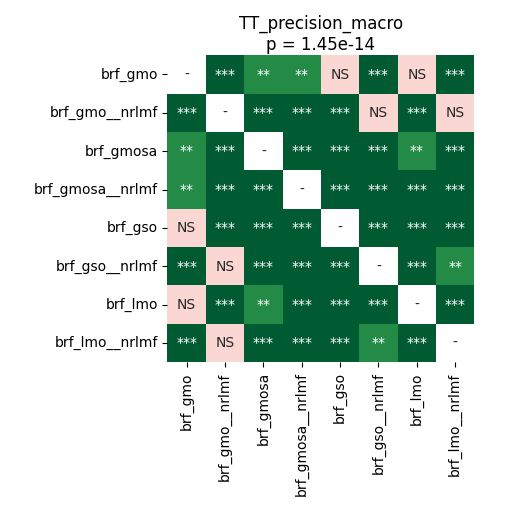

Values plotted in this chart, from the file beside it:
	brf_gmo	brf_gmo__nrlmf	brf_gmosa	brf_gmosa__nrlmf	brf_gso	brf_gso__nrlmf	brf_lmo	brf_lmo__nrlmf
brf_gmo	1.0	7.768110795454545e-05	0.008901	0.00175	0.2193	7.768110795454545e-05	0.08278	7.768110795454545e-05
brf_gmo__nrlmf	7.768110795454545e-05	1.0	7.768110795454545e-05	0.0005981	0.0001602	0.3225	0.0003518	0.08966
brf_gmosa	0.008901	7.768110795454545e-05	1.0	7.768110795454545e-05	0.0004747	7.768110795454545e-05	0.00509	7.768110795454545e-05
brf_gmosa__nrlmf	0.00175	0.0005981	7.768110795454545e-05	1.0	0.0001602	7.768110795454545e-05	0.0001602	0.0001315
brf_gso	0.2193	0.0001602	0.0004747	0.0001602	1.0	7.768110795454545e-05	0.0005981	7.768110795454545e-05
brf_gso__nrlmf	7.768110795454545e-05	0.3225	7.768110795454545e-05	7.768110795454545e-05	7.768110795454545e-05	1.0	7.768110795454545e-05	0.00509
brf_lmo	0.08278	0.0003518	0.00509	0.0001602	0.0005981	7.768110795454545e-05	1.0	0.0001315
brf_lmo__nrlmf	7.768110795454545e-05	0.08966	7.768110795454545e-05	0.0001315	7.768110795454545e-05	0.00509	0.0001315	1.0
